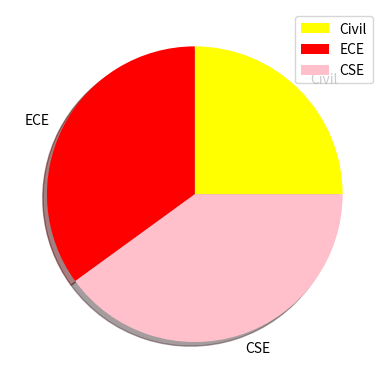

Generate this figure with matplotlib:
import numpy as np
import matplotlib.pyplot as plt
x=["Civil","ECE","CSE"]
y=np.array([25,35,40])
color=['yellow','red','pink']
plt.pie(y,labels=x,shadow=True,colors=color)
plt.legend()
plt.show()
